Run: headless pygame with SDL's dummy video driver; simulated clock (each Clock.tick advances the game by its frame time, no real sleeping); random seed 0; keys injected as events and as key.get_pressed() state; no mouse input.
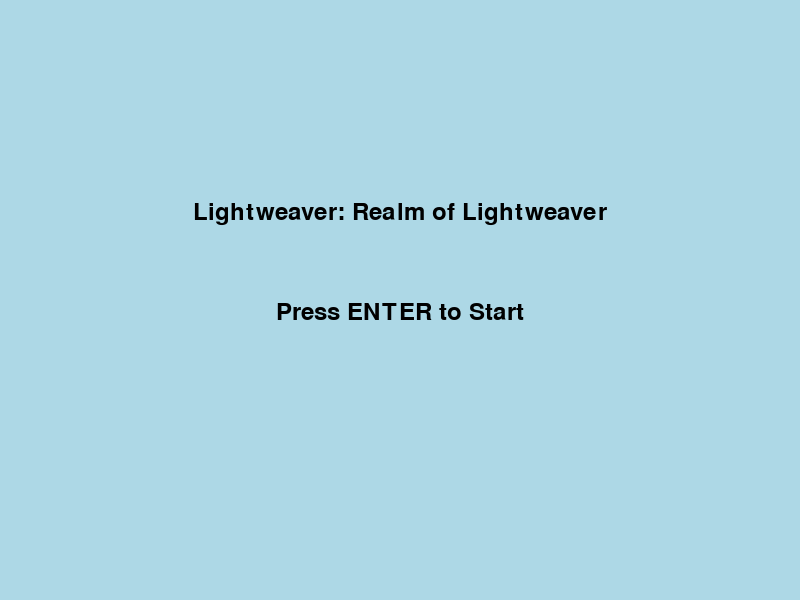
Frame 1 of 4 · flips 1–60 · no input
Frame 2 of 4 · flips 61–180 · tapped SPACE, RETURN · held RIGHT (→), D · screen unchanged from frame 1, image omitted
Frame 3 of 4 · flips 181–300 · held DOWN (↓), S · screen unchanged from frame 2, image omitted
Frame 4 of 4 · flips 301–420 · held LEFT (←), A, UP (↑), W · screen unchanged from frame 3, image omitted

The pygame program that drew these frames:

# Lightweaver: Realm of Solara
# A basic starter framework for your game
# A Game Design by Ella

import pygame
import sys

# Initialize Pygame
pygame.init()

# Screen settings
WIDTH, HEIGHT = 800, 600
screen = pygame.display.set_mode((WIDTH, HEIGHT))
pygame.display.set_caption("Lightweaver: Realm of Lightweaver")

# Colors
WHITE = (255, 255, 255)
BLACK = (0, 0, 0)
LIGHT_BLUE = (173, 216, 230)

# Font
font = pygame.font.SysFont("Arial", 36)

# Game states
STATE_MENU = "menu"
STATE_GAME = "game"
game_state = STATE_MENU

# Player
player_pos = [WIDTH // 2, HEIGHT // 2]
player_speed = 5

# Main game loop
clock = pygame.time.Clock()

def draw_menu():
    screen.fill(LIGHT_BLUE)
    title_text = font.render("Lightweaver: Realm of Lightweaver", True, BLACK)
    start_text = font.render("Press ENTER to Start", True, BLACK)
    screen.blit(title_text, (WIDTH//2 - title_text.get_width()//2, HEIGHT//3))
    screen.blit(start_text, (WIDTH//2 - start_text.get_width()//2, HEIGHT//2))
    
def draw_game():
    screen.fill(WHITE)
    pygame.draw.circle(screen, LIGHT_BLUE, player_pos, 25)
    info_text = font.render("Use arrow keys to move", True, BLACK)
    screen.blit(info_text, (20, 20))

while True:
    for event in pygame.event.get():
        if event.type == pygame.QUIT:
            pygame.quit()
            sys.exit()
    
    keys = pygame.key.get_pressed()
    
    if game_state == STATE_MENU:
        if keys[pygame.K_RETURN]:
            game_state = STATE_GAME
        draw_menu()
    
    elif game_state == STATE_GAME:
        if keys[pygame.K_LEFT]:
            player_pos[0] -= player_speed
        if keys[pygame.K_RIGHT]:
            player_pos[0] += player_speed
        if keys[pygame.K_UP]:
            player_pos[1] -= player_speed
        if keys[pygame.K_DOWN]:
            player_pos[1] += player_speed
        draw_game()
    
    pygame.display.flip()
    clock.tick(60)
